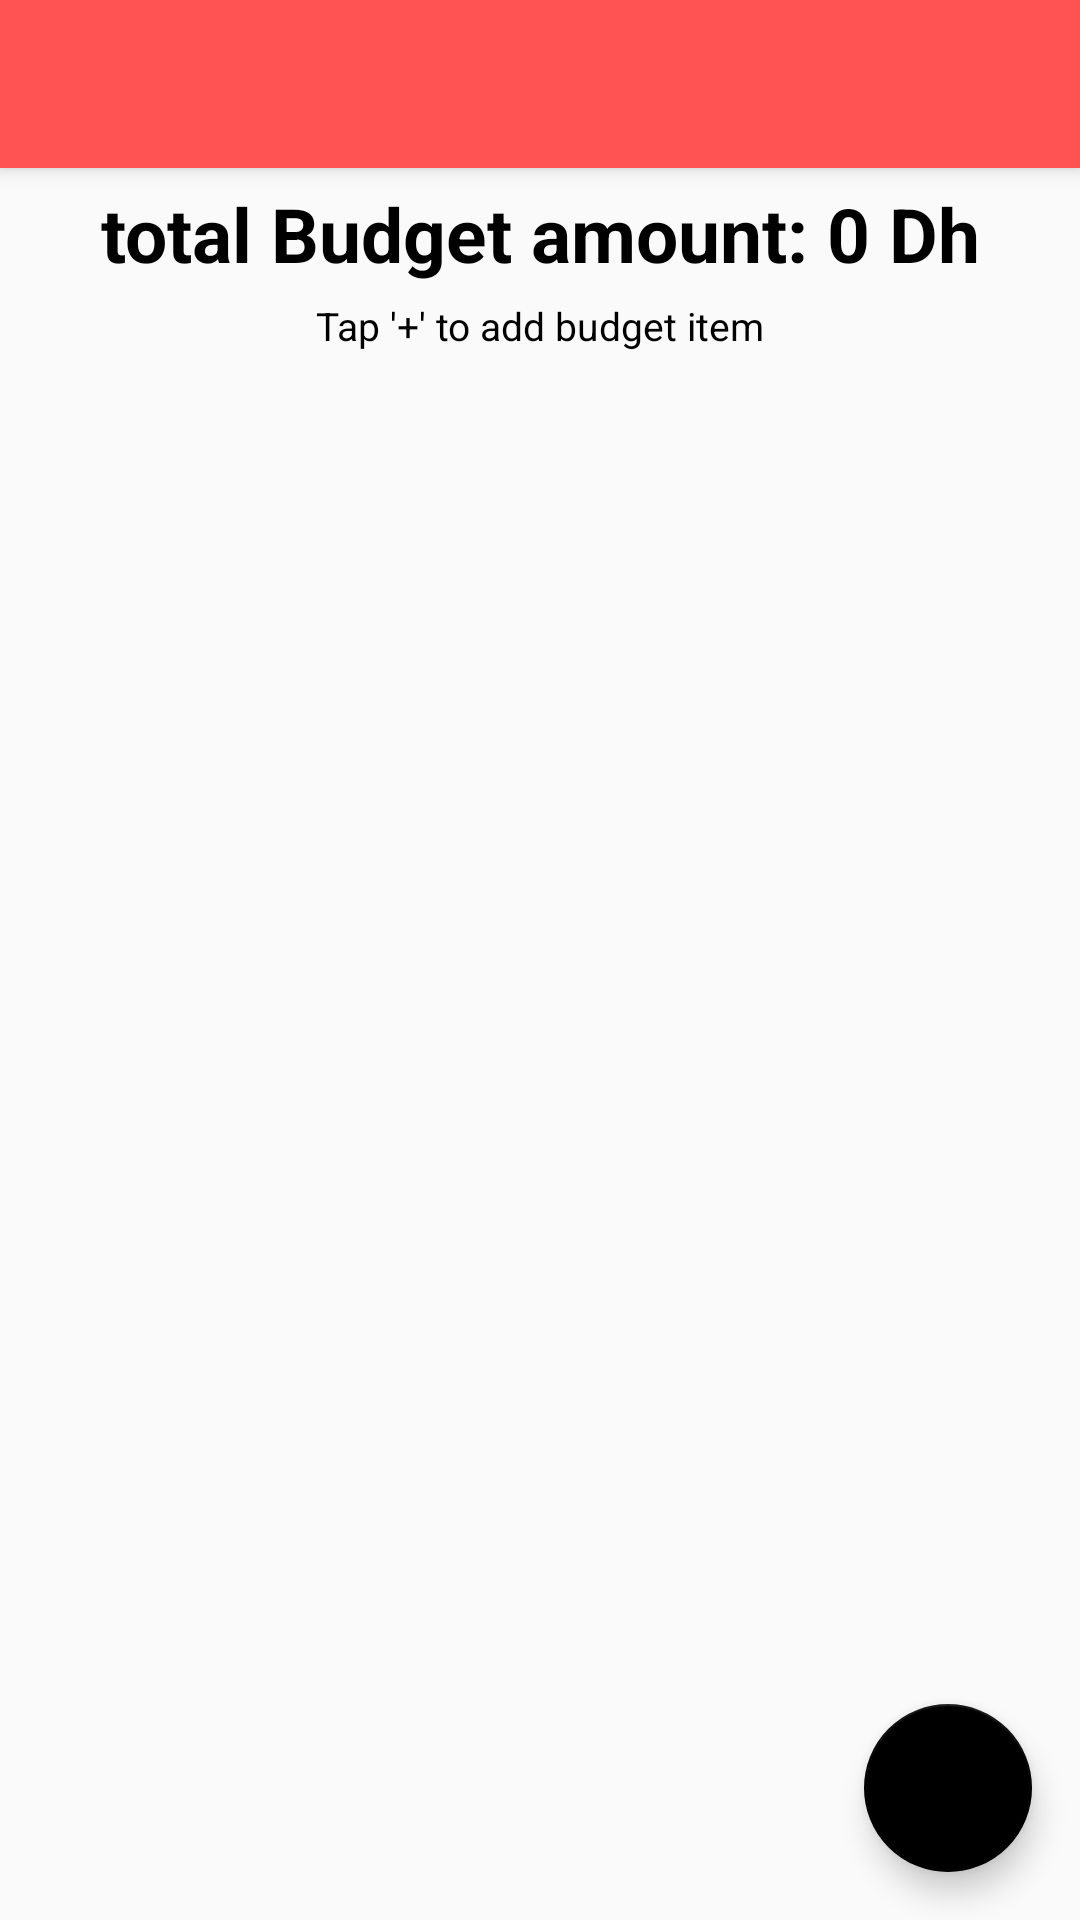

Write the Android layout XML for this screen, with the resource values it uses.
<!-- AndroidManifest.xml: application theme AppTheme -->
<!-- res/layout/activity_budget.xml -->
<?xml version="1.0" encoding="utf-8"?>
<LinearLayout xmlns:android="http://schemas.android.com/apk/res/android"
    xmlns:app="http://schemas.android.com/apk/res-auto"
    xmlns:tools="http://schemas.android.com/tools"
    android:layout_width="match_parent"
    android:layout_height="match_parent"
    android:orientation="vertical"
    tools:context=".BudgetActivity"
    >

    <androidx.appcompat.widget.Toolbar
        android:layout_width="match_parent"
        android:layout_height="wrap_content"
        android:background="#FF5252"
        android:id="@+id/toolbar"
        android:elevation="4dp"
        android:theme="@style/ThemeOverlay.AppCompat.Dark.ActionBar"
        app:popupTheme="@style/ThemeOverlay.AppCompat.Light"/>

    <TextView
        android:id="@+id/totalBudgetAmountTextView"
        android:layout_width="match_parent"
        android:layout_height="wrap_content"
        android:layout_marginTop="5dp"
        android:text="@string/total_budget_amount_0"
        android:textAlignment="center"
        android:textColor="#000"
        android:textSize="25sp"
        android:textStyle="bold"
        />
    <TextView

        android:layout_width="match_parent"
        android:layout_height="wrap_content"
        android:layout_marginTop="5dp"
        android:text="@string/tap_to_add_budget_item"
        android:textAlignment="center"
        android:textColor="#000"
        android:textSize="13dp"

        />

    <androidx.coordinatorlayout.widget.CoordinatorLayout
        android:layout_width="match_parent"
        android:layout_height="match_parent">

        <androidx.recyclerview.widget.RecyclerView
            android:id="@+id/recyclerView"
            android:layout_width="match_parent"
            android:layout_height="535dp" />

        <com.google.android.material.floatingactionbutton.FloatingActionButton
            android:layout_width="wrap_content"
            android:layout_height="wrap_content"
            android:layout_gravity="bottom|end"
            app:fabSize="normal"
            android:id="@+id/fab"
            app:backgroundTint="#000"
            android:src="@drawable/ic_add"
            android:layout_margin="16dp"/>
    </androidx.coordinatorlayout.widget.CoordinatorLayout>

    <TextView
        android:id="@+id/textView"
        android:layout_width="match_parent"
        android:layout_height="wrap_content"
        android:text="TextView" />

    <TextView
        android:id="@+id/textView2"
        android:layout_width="match_parent"
        android:layout_height="wrap_content"
        android:text="TextView" />

    <TextView
        android:id="@+id/textView3"
        android:layout_width="match_parent"
        android:layout_height="wrap_content"
        android:text="TextView" />

    <EditText
        android:id="@+id/editTextTextPersonName"
        android:layout_width="match_parent"
        android:layout_height="wrap_content"
        android:ems="10"
        android:inputType="textPersonName"
        android:text="Name" />


</LinearLayout>
<!-- resources referenced by this layout -->
<resources>
  <string name="tap_to_add_budget_item">Tap \'+\' to add budget item</string>
  <string name="total_budget_amount_0">total Budget amount: 0 Dh</string>
  <style name="AppTheme" parent="Theme.AppCompat.Light.NoActionBar">
          
          <item name="colorPrimary">@color/colorPrimary</item>
          <item name="colorPrimaryDark">#FF5252</item>
          <item name="colorAccent">@color/colorAccent</item>
      </style>
  <color name="colorPrimary">#6200EE</color>
  <color name="colorAccent">#03DAC5</color>
</resources>
